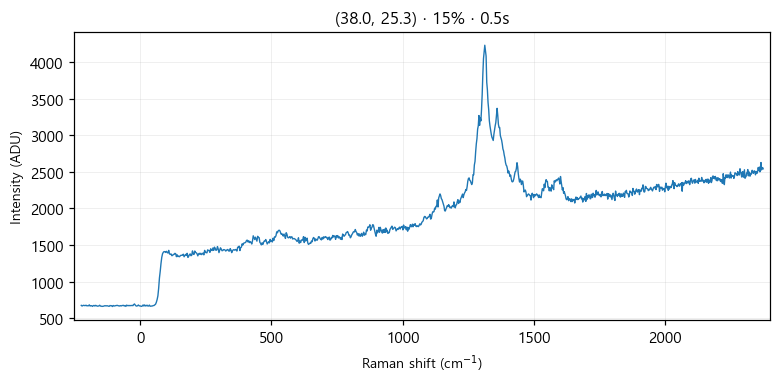

The data file committed next to this chart (first rows):
# laser_power_pct, 15
# exposure_time, 0.5
# laser_nm, 532
# mode, single
pixel, raman_shift_cm-1, wavelength_nm, intensity
0, -224.5, 525.7, 676
1, -221.4, 525.8, 667
2, -218.4, 525.9, 673
3, -215.3, 526, 677
4, -212.2, 526.1, 673
5, -209.2, 526.2, 673
6, -206.1, 526.2, 678
7, -203.1, 526.3, 669
8, -200, 526.4, 671
9, -197, 526.5, 670
10, -193.9, 526.6, 683
11, -190.8, 526.7, 667
12, -187.8, 526.8, 671
13, -184.7, 526.8, 671
14, -181.7, 526.9, 662
15, -178.6, 527, 672
16, -175.6, 527.1, 675
17, -172.5, 527.2, 667
18, -169.5, 527.3, 676
19, -166.5, 527.4, 670
20, -163.4, 527.4, 665
21, -160.4, 527.5, 666
22, -157.3, 527.6, 668
23, -154.3, 527.7, 678
24, -151.2, 527.8, 666
25, -148.2, 527.9, 665
26, -145.2, 527.9, 662
27, -142.1, 528, 663
28, -139.1, 528.1, 665
29, -136.1, 528.2, 670
30, -133, 528.3, 671
31, -130, 528.4, 668
32, -127, 528.5, 671
33, -124, 528.5, 669
34, -120.9, 528.6, 665
35, -117.9, 528.7, 663
36, -114.9, 528.8, 674
37, -111.9, 528.9, 670
38, -108.8, 529, 672
39, -105.8, 529, 660
40, -102.8, 529.1, 674
41, -99.77, 529.2, 667
42, -96.75, 529.3, 669
43, -93.74, 529.4, 671
44, -90.72, 529.5, 672
45, -87.71, 529.5, 676
46, -84.69, 529.6, 672
47, -81.68, 529.7, 669
48, -78.67, 529.8, 667
49, -75.66, 529.9, 673
50, -72.66, 530, 667
51, -69.65, 530.1, 673
52, -66.64, 530.1, 674
53, -63.64, 530.2, 676
54, -60.63, 530.3, 667
55, -57.63, 530.4, 674
... 968 more rows
